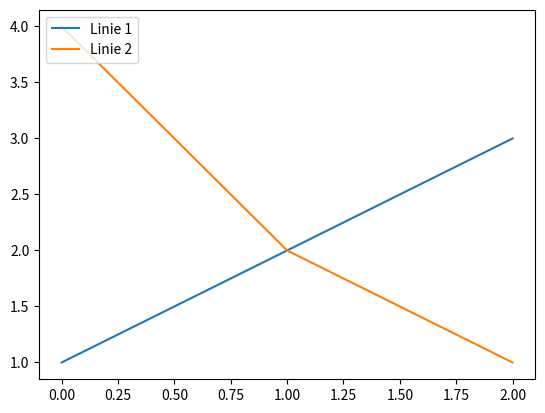

The matplotlib source for this figure:
import matplotlib.pyplot as plt
plt.plot([1, 2, 3], label='Linie 1')
plt.plot([4, 2, 1], label='Linie 2')
plt.legend(loc='upper left')  # positionierte, automatische Legende für beide Linien aufgrund label
plt.show()